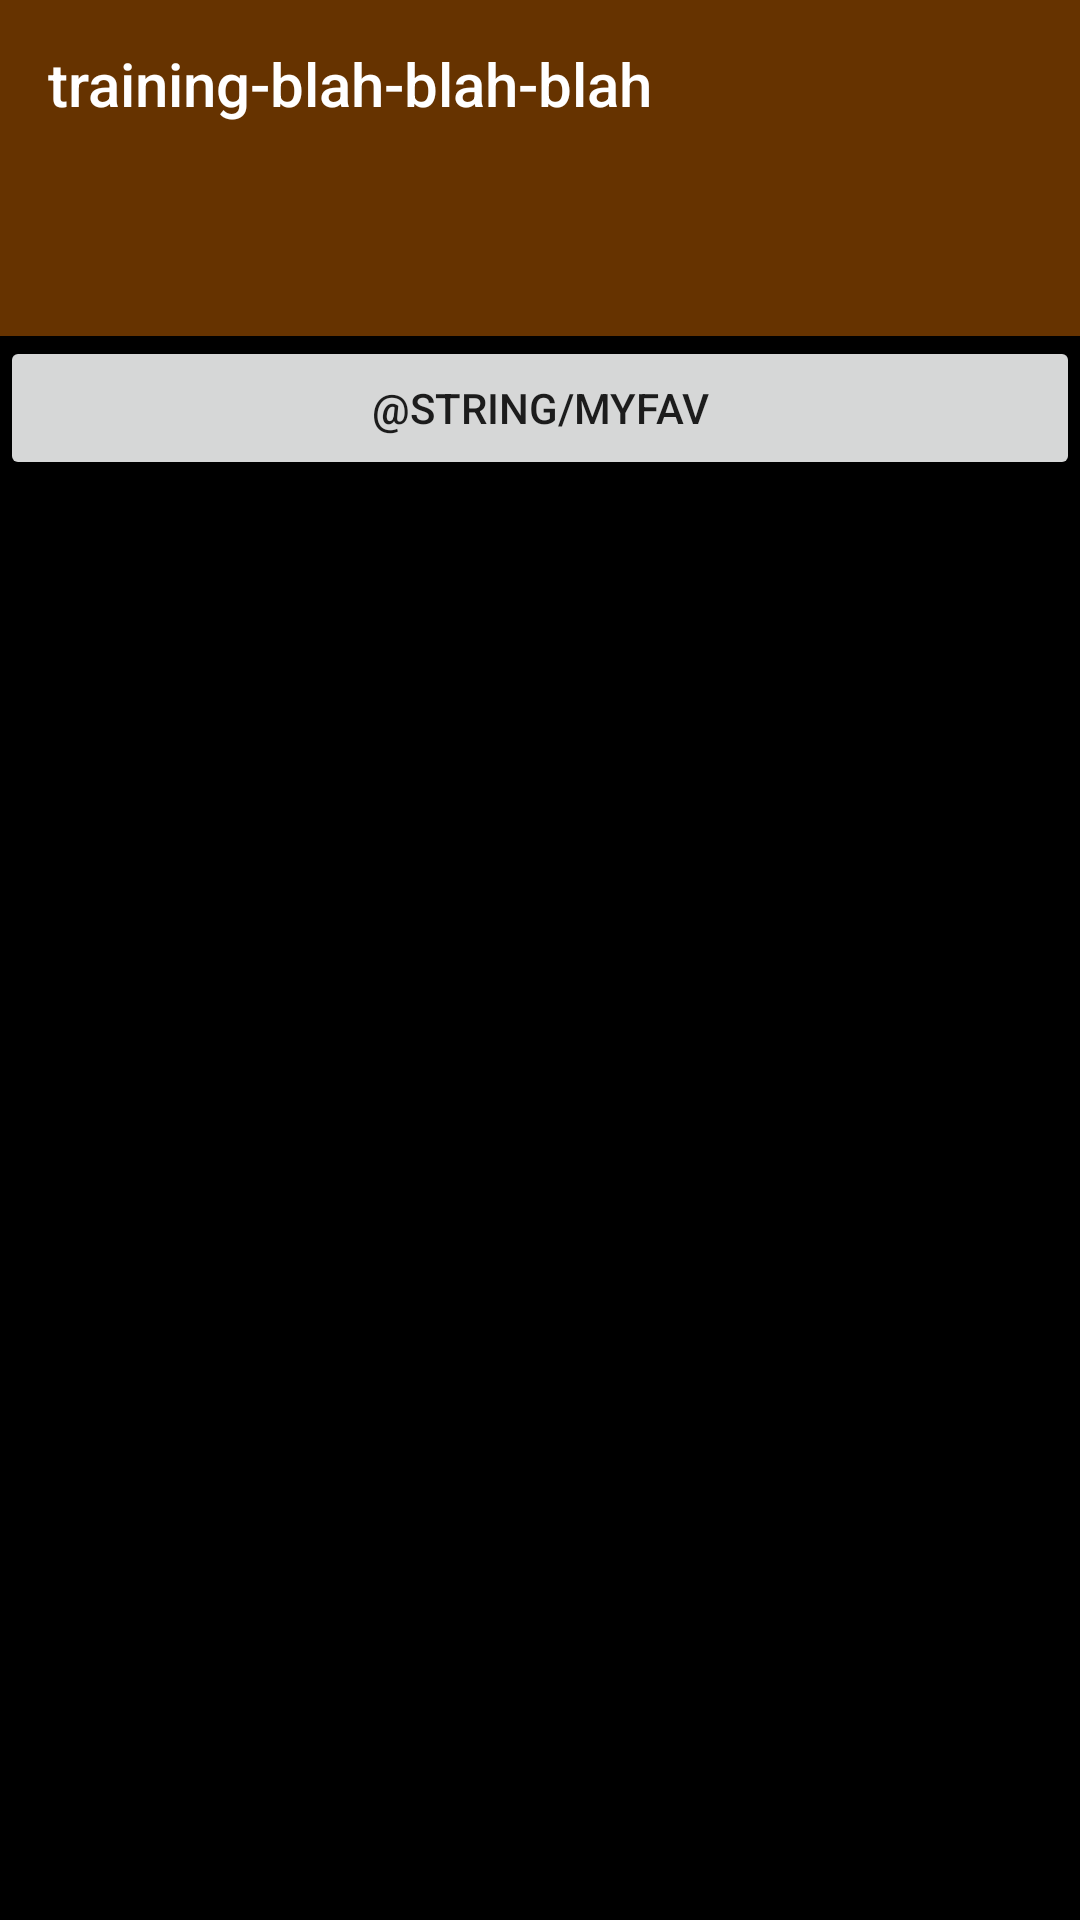

Android layout source for this screen:
<!-- AndroidManifest.xml: activity theme AppTheme.NoActionBar -->
<!-- res/layout/activity_home.xml -->
<?xml version="1.0" encoding="utf-8"?>
<LinearLayout
    xmlns:android="http://schemas.android.com/apk/res/android"
    xmlns:app="http://schemas.android.com/apk/res-auto"
    xmlns:tools="http://schemas.android.com/tools"
    android:id="@+id/main_content"
    android:layout_width="match_parent"
    android:background="@color/black"
    android:layout_height="wrap_content"
    android:fitsSystemWindows="true"
    android:orientation="vertical"
    tools:context=".ui.main.HomeActivity">

    <android.support.design.widget.AppBarLayout
        android:id="@+id/appbar"
        android:layout_width="match_parent"
        android:layout_height="wrap_content"
        android:paddingTop="@dimen/appbar_padding_top"
        android:theme="@style/AppTheme.AppBarOverlay">

        <android.support.v7.widget.Toolbar
            android:id="@+id/toolbar"
            android:layout_width="match_parent"
            android:layout_height="?attr/actionBarSize"
            android:layout_weight="1"
            android:background="?attr/colorPrimary"
            app:layout_scrollFlags="scroll|enterAlways"
            app:popupTheme="@style/AppTheme.PopupOverlay"
            app:title="@string/app_name">

        </android.support.v7.widget.Toolbar>

    </android.support.design.widget.AppBarLayout>

    <android.support.design.widget.TabLayout
        android:id="@+id/tabLayout"
        android:layout_width="match_parent"
        android:layout_height="wrap_content"
        android:background="@color/brown"
        android:minHeight="?attr/actionBarSize"
        android:theme="@style/ThemeOverlay.AppCompat.Dark.ActionBar">

    </android.support.design.widget.TabLayout>
    <Button
        android:text="@string/myfav"
        android:id="@+id/btnViewMyFav"
        android:layout_width="match_parent"
        android:layout_height="wrap_content" />
    <android.support.v4.view.ViewPager
        android:id="@+id/container"
        android:layout_width="match_parent"
        android:layout_height="match_parent"
        app:layout_behavior="@string/appbar_scrolling_view_behavior" />

</LinearLayout>
<!-- resources referenced by this layout -->
<resources>
  <color name="brown">#663300</color>
  <string name="app_name">training-blah-blah-blah</string>
  <style name="AppTheme.AppBarOverlay" parent="ThemeOverlay.AppCompat.Dark.ActionBar" />
  <style name="AppTheme.PopupOverlay" parent="ThemeOverlay.AppCompat.Light" />
  <style name="AppTheme.NoActionBar">
          <item name="windowActionBar">false</item>
          <item name="windowNoTitle">true</item>
      </style>
  <!-- not gathered from this repository: default colours our renderer supplied (Android Studio template values) -->
  <color name="black">#FF000000</color>
</resources>
